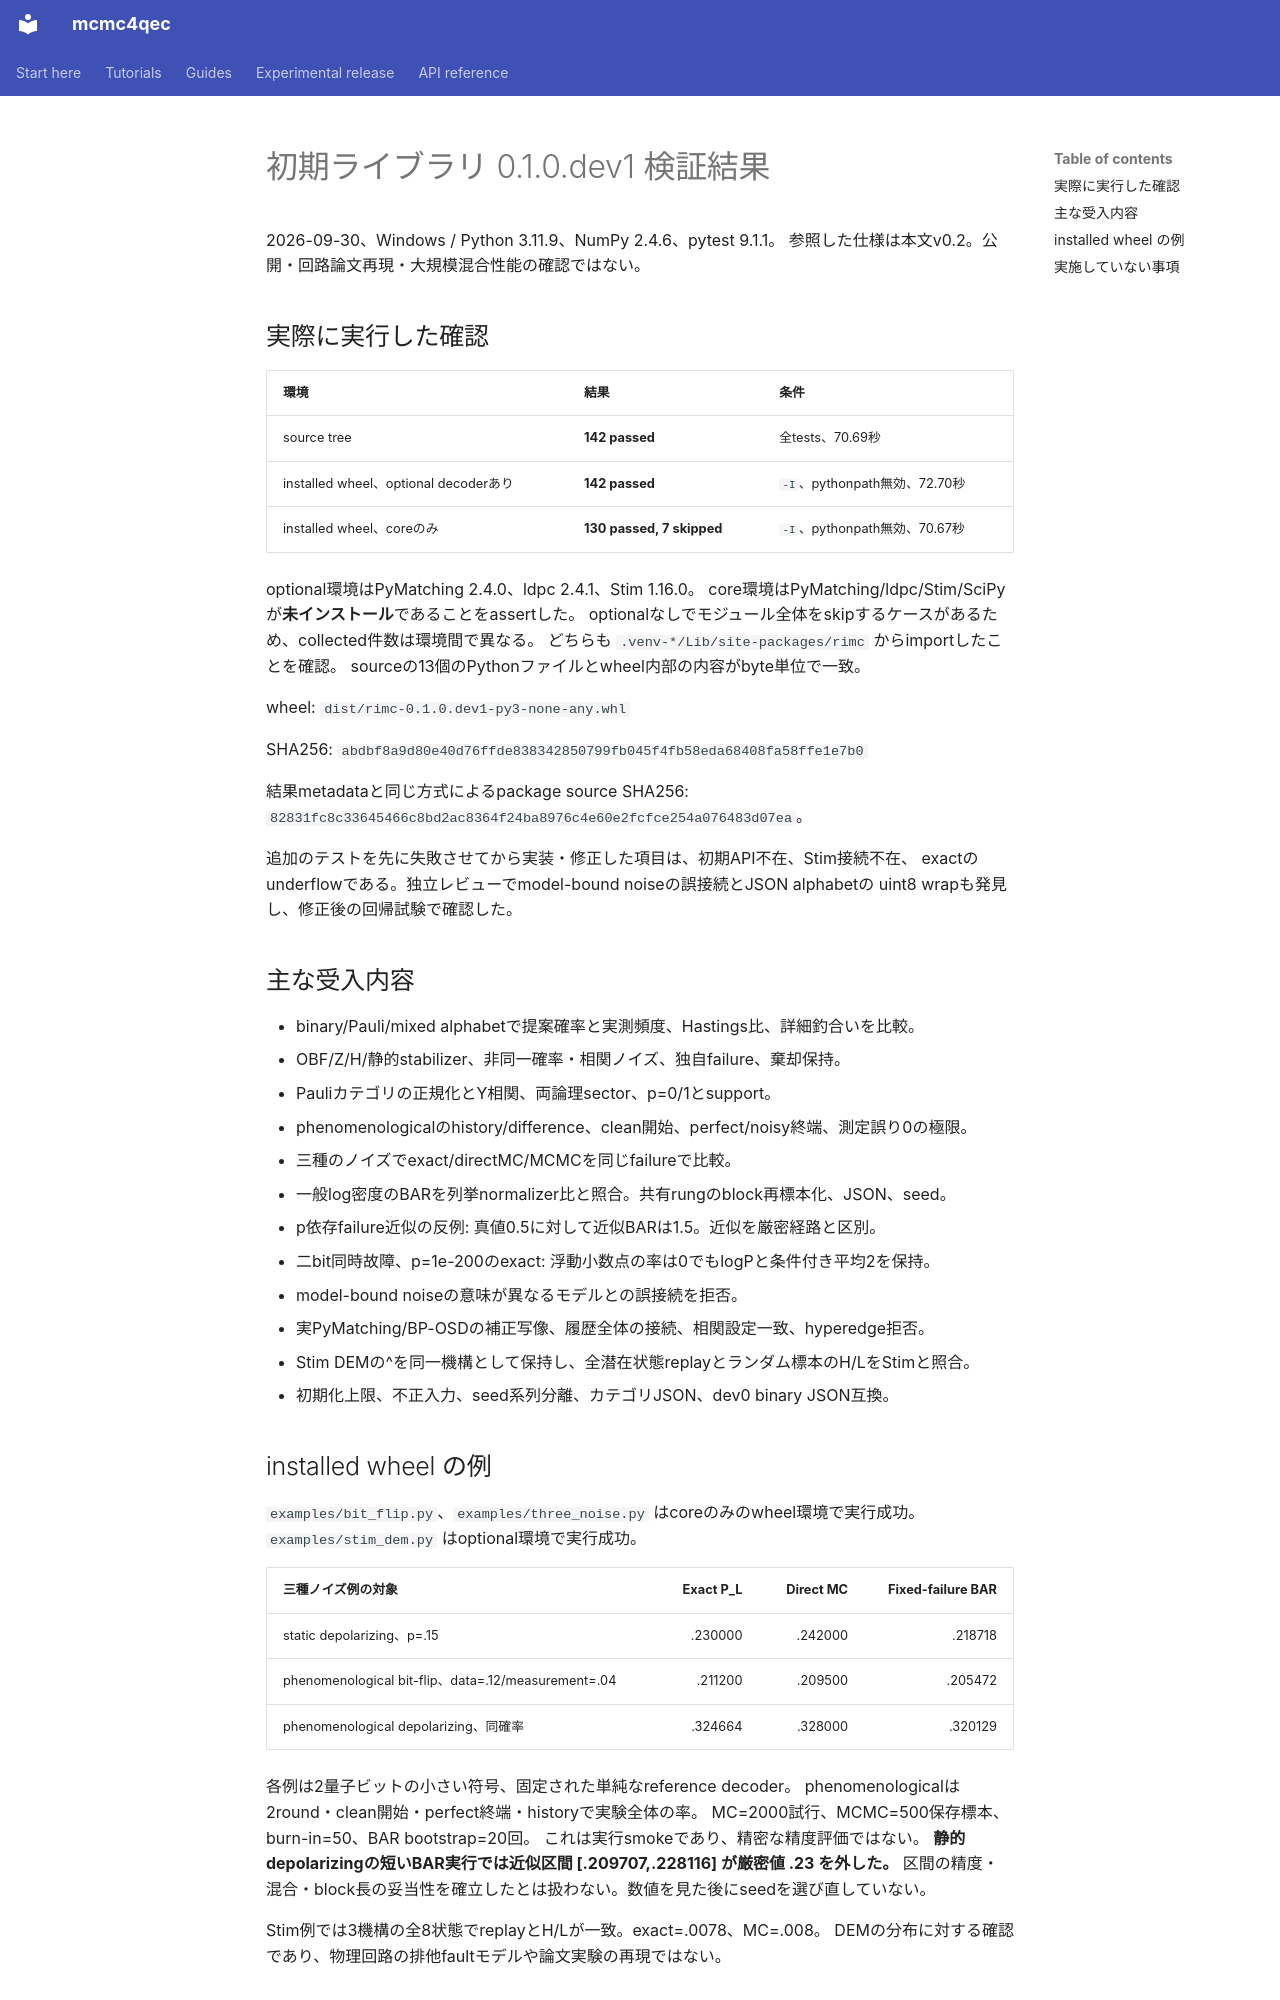

repository: junichiharuna/mcmc4qec · page: validation_initial_ja/index.html · generator: mkdocs

# 初期ライブラリ 0.1.0.dev1 検証結果

2026-09-30、Windows / Python 3.11.9、NumPy 2.4.6、pytest 9.1.1。
参照した仕様は本文v0.2。公開・回路論文再現・大規模混合性能の確認ではない。

## 実際に実行した確認

| 環境 | 結果 | 条件 |
| --- | --- | --- |
| source tree | **142 passed** | 全tests、70.69秒 |
| installed wheel、optional decoderあり | **142 passed** | `-I`、pythonpath無効、72.70秒 |
| installed wheel、coreのみ | **130 passed, 7 skipped** | `-I`、pythonpath無効、70.67秒 |

optional環境はPyMatching 2.4.0、ldpc 2.4.1、Stim 1.16.0。
core環境はPyMatching/ldpc/Stim/SciPyが**未インストール**であることをassertした。
optionalなしでモジュール全体をskipするケースがあるため、collected件数は環境間で異なる。
どちらも `.venv-*/Lib/site-packages/rimc` からimportしたことを確認。
sourceの13個のPythonファイルとwheel内部の内容がbyte単位で一致。

wheel: `dist/rimc-0.1.0.dev1-py3-none-any.whl`

SHA256: `abdbf8a9d80e40d76ffde838342850799fb045f4fb58eda68408fa58ffe1e7b0`

結果metadataと同じ方式によるpackage source SHA256:
`82831fc8c33645466c8bd2ac8364f24ba8976c4e60e2fcfce254a076483d07ea`。

追加のテストを先に失敗させてから実装・修正した項目は、初期API不在、Stim接続不在、
exactのunderflowである。独立レビューでmodel-bound noiseの誤接続とJSON alphabetの
uint8 wrapも発見し、修正後の回帰試験で確認した。

## 主な受入内容

- binary/Pauli/mixed alphabetで提案確率と実測頻度、Hastings比、詳細釣合いを比較。
- OBF/Z/H/静的stabilizer、非同一確率・相関ノイズ、独自failure、棄却保持。
- Pauliカテゴリの正規化とY相関、両論理sector、p=0/1とsupport。
- phenomenologicalのhistory/difference、clean開始、perfect/noisy終端、測定誤り0の極限。
- 三種のノイズでexact/directMC/MCMCを同じfailureで比較。
- 一般log密度のBARを列挙normalizer比と照合。共有rungのblock再標本化、JSON、seed。
- p依存failure近似の反例: 真値0.5に対して近似BARは1.5。近似を厳密経路と区別。
- 二bit同時故障、p=1e-200のexact: 浮動小数点の率は0でもlogPと条件付き平均2を保持。
- model-bound noiseの意味が異なるモデルとの誤接続を拒否。
- 実PyMatching/BP-OSDの補正写像、履歴全体の接続、相関設定一致、hyperedge拒否。
- Stim DEMの^を同一機構として保持し、全潜在状態replayとランダム標本のH/LをStimと照合。
- 初期化上限、不正入力、seed系列分離、カテゴリJSON、dev0 binary JSON互換。
